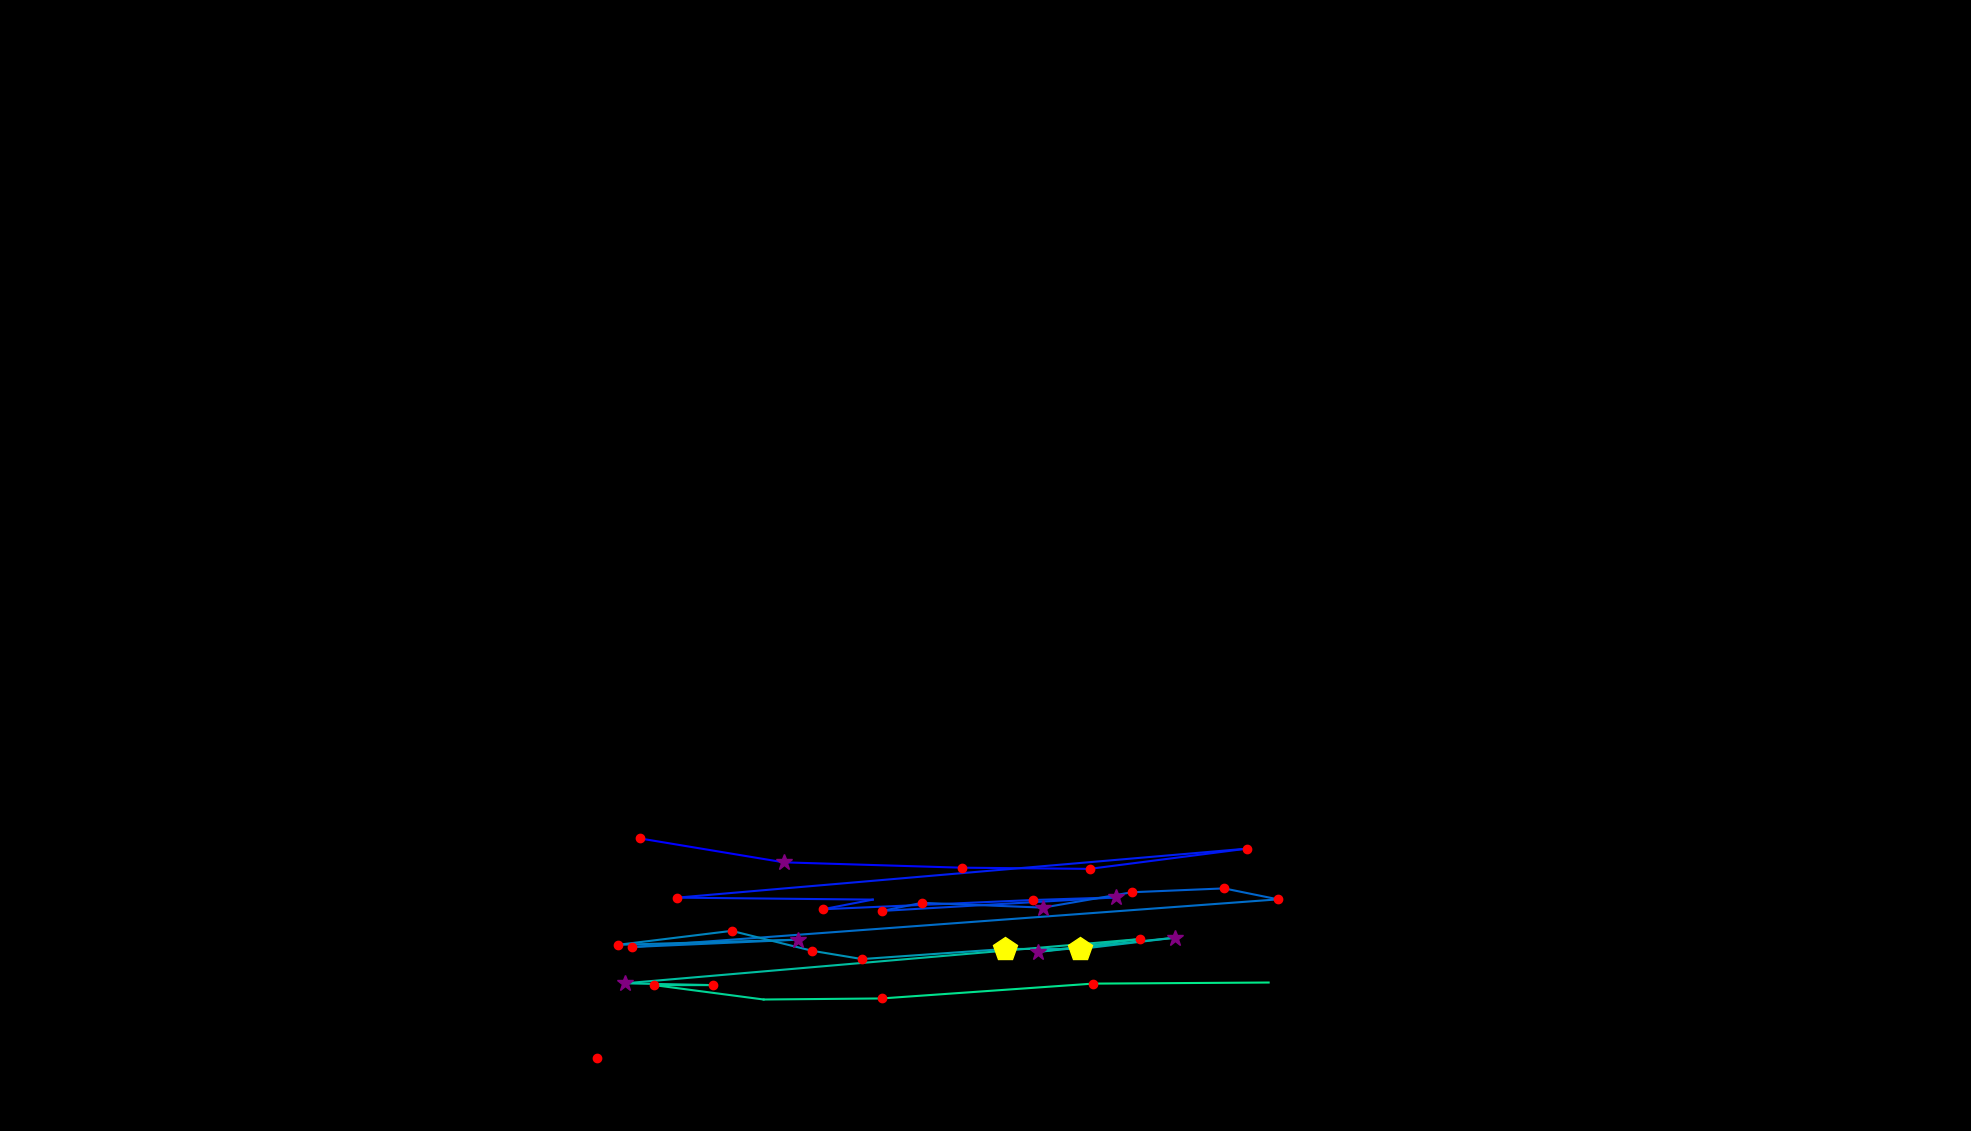

Values plotted in this chart, from the file beside it:
, fixation_id, timestamp, avg_gaze_x, avg_gaze_y, duration
0, 224.0, 66189, 831.4, 379.9, 168.7
1, 225.0, 66526, 1018, 348.9, 277.1
2, 226.0, 66864, 1249, 342, 192.8
3, 227.0, 67105, 1415, 340.4, 241
4, 228.0, 67418, 1619, 366.7, 132.5
5, 229.0, 67659, 879.3, 303.1, 216.9
6, 230.0, 67948, 1133, 300.5, 108.4
7, 231.0, 68081, 1069, 288, 228.9
8, 232.0, 68370, 1341, 300, 144.6
9, 233.0, 68539, 1449, 303.4, 277.1
10, 234.0, 68876, 1146, 285.8, 132.5
11, 235.0, 69033, 1197, 296.3, 180.7
12, 236.0, 69334, 1355, 290.1, 253
13, 237.0, 69611, 1470, 310.1, 168.7
14, 238.0, 69840, 1590, 315.1, 120.5
15, 239.0, 69985, 1660, 300.8, 120.5
16, 240.0, 70214, 820.7, 238.9, 204.8
17, 241.0, 70479, 1037, 248.5, 277.1
18, 242.0, 70937, 802.6, 241.8, 180.7
19, 243.0, 71154, 950.2, 259.9, 216.9
20, 244.0, 71395, 1055, 234, 228.9
21, 245.0, 71684, 1120, 223.3, 168.7
22, 246.0, 71901, 1306, 236.4, 445.8
23, 247.0, 72407, 1403, 236.4, 445.8
24, 248.0, 72877, 1525, 251, 325.3
25, 249.0, 73226, 1348, 232.6, 349.4
26, 250.0, 73624, 1480, 249.3, 144.6
27, 251.0, 73937, 811.7, 191.8, 313.3
28, 252.0, 74274, 926.1, 189.5, 168.7
29, 253.0, 74552, 850, 189.4, 228.9
30, 254.0, 74841, 991.7, 170.8, 108.4
31, 255.0, 75009, 1145, 172.1, 192.8
32, 256.0, 75371, 1419, 191.4, 180.7
33, 257.0, 75612, 1648, 192.8, 0.0
34, 259.0, 76106, 775.2, 94.46, 192.8
